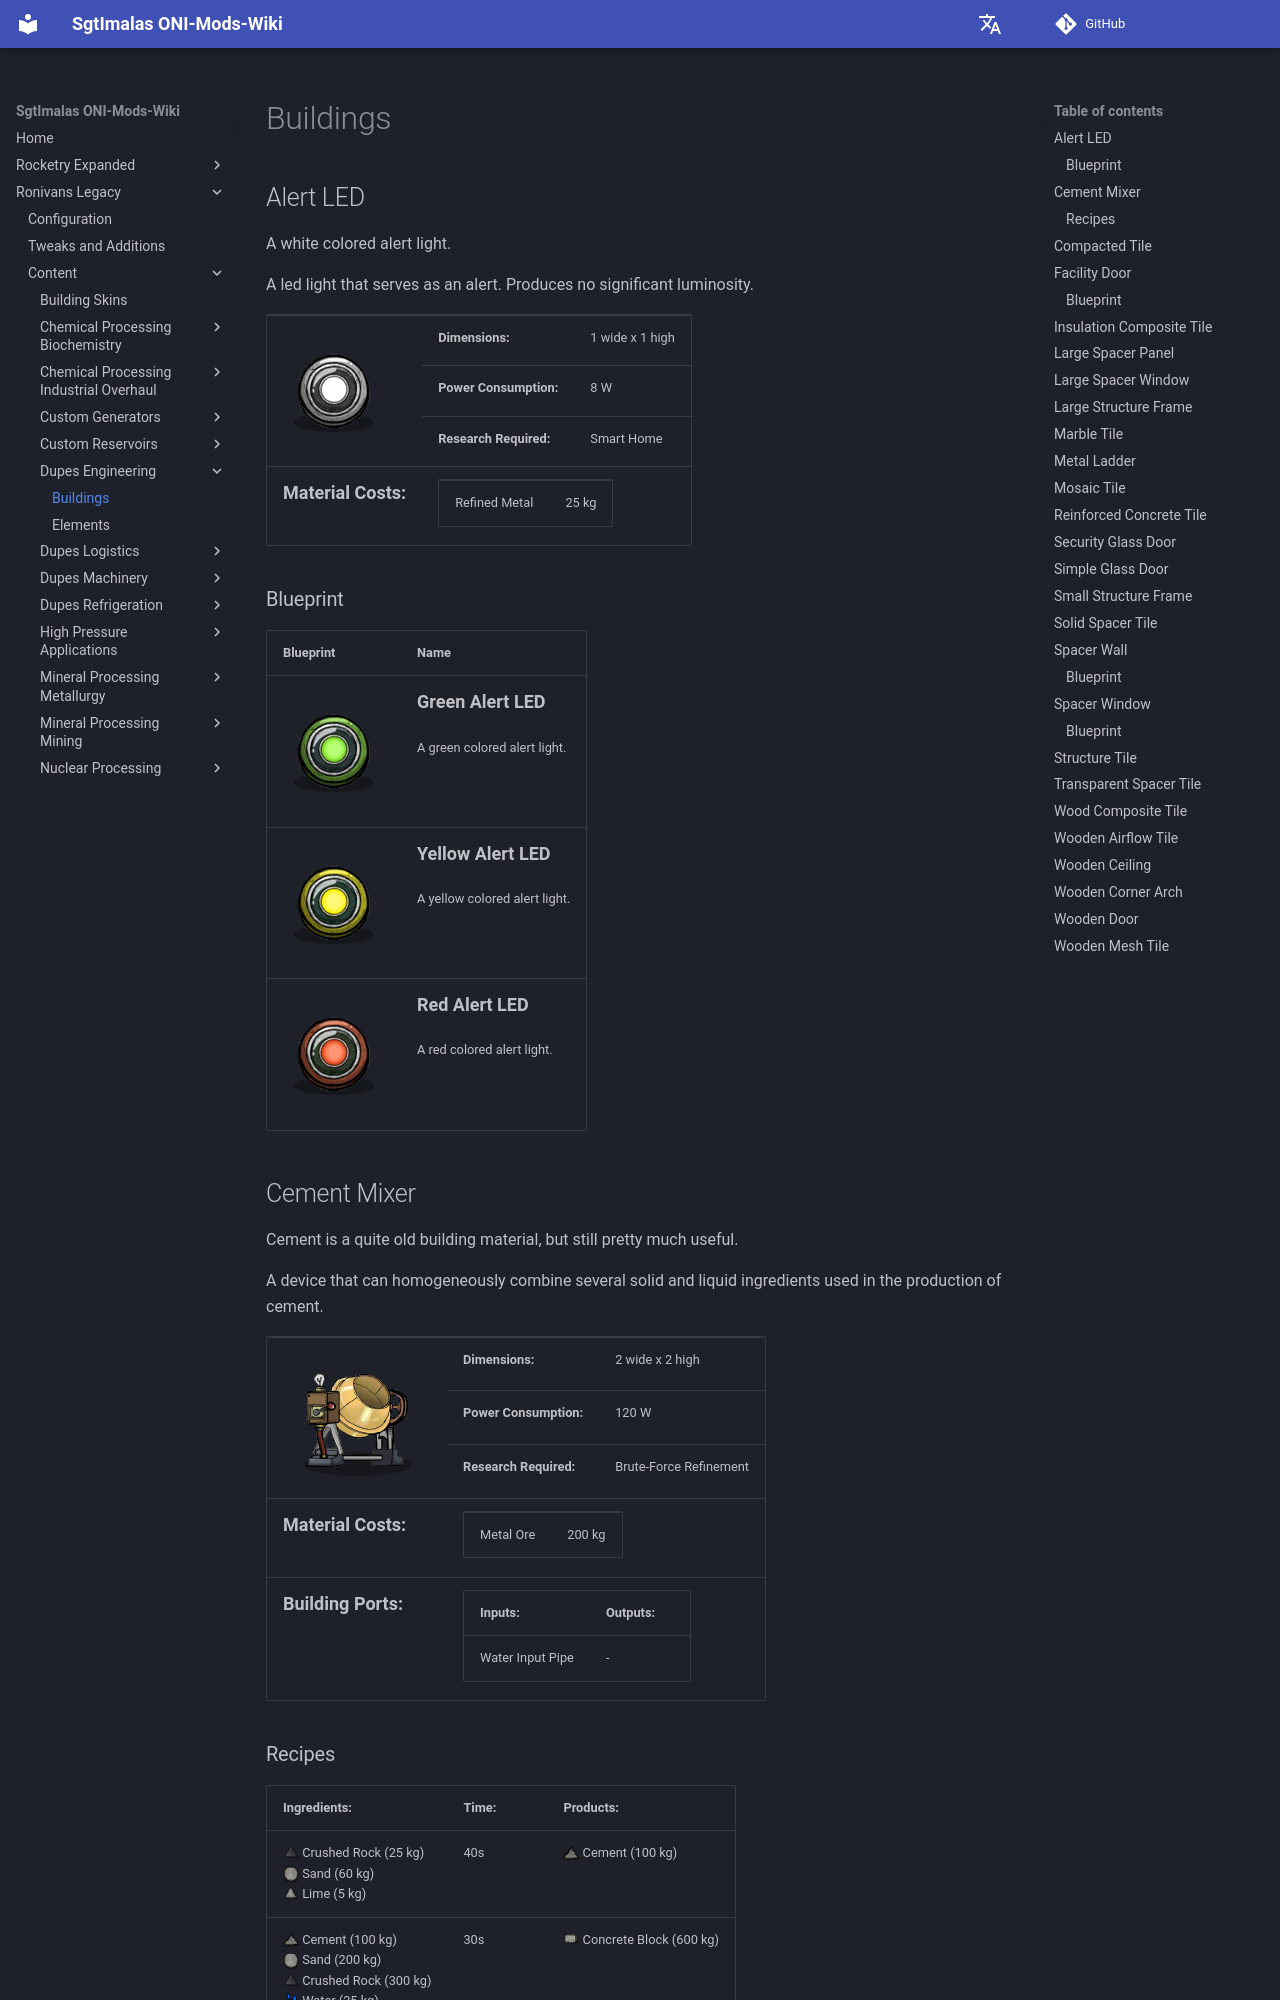

repository: Sgt-Imalas/Wiki · page: Ronivans Legacy/Content/Dupes Engineering/Buildings/index.html · generator: mkdocs

# Buildings
## Alert LED
A white colored alert light.

A led light that servers as alert. Produces no significant luminosity.
### Info
| <img width="200"src="../../images/buildings/LogicAlertLight.png"> | |
|-|-|
|**Dimensions:** |1 wide x 1 high|
|**Power Consumption:**| 8 W|
|**Research Required:**| Smart Home|

|**<font size="+1">Material Costs:</font>**| |
|-|-|
|Refined Metal|25 kg|


## Cement Mixer
Cement is a quite old building material, but still pretty much useful.

A device that can homogeneously combine several solid and liquid ingredients used in the production of cement.
### Info
| <img width="200"src="../../images/buildings/CementMixer.png"> | |
|-|-|
|**Dimensions:** |2 wide x 2 high|
|**Power Consumption:**| 120 W|
|**Research Required:**| Brute-Force Refinement|

|**<font size="+1">Material Costs:</font>**| |
|-|-|
|Metal Ore|200 kg|
